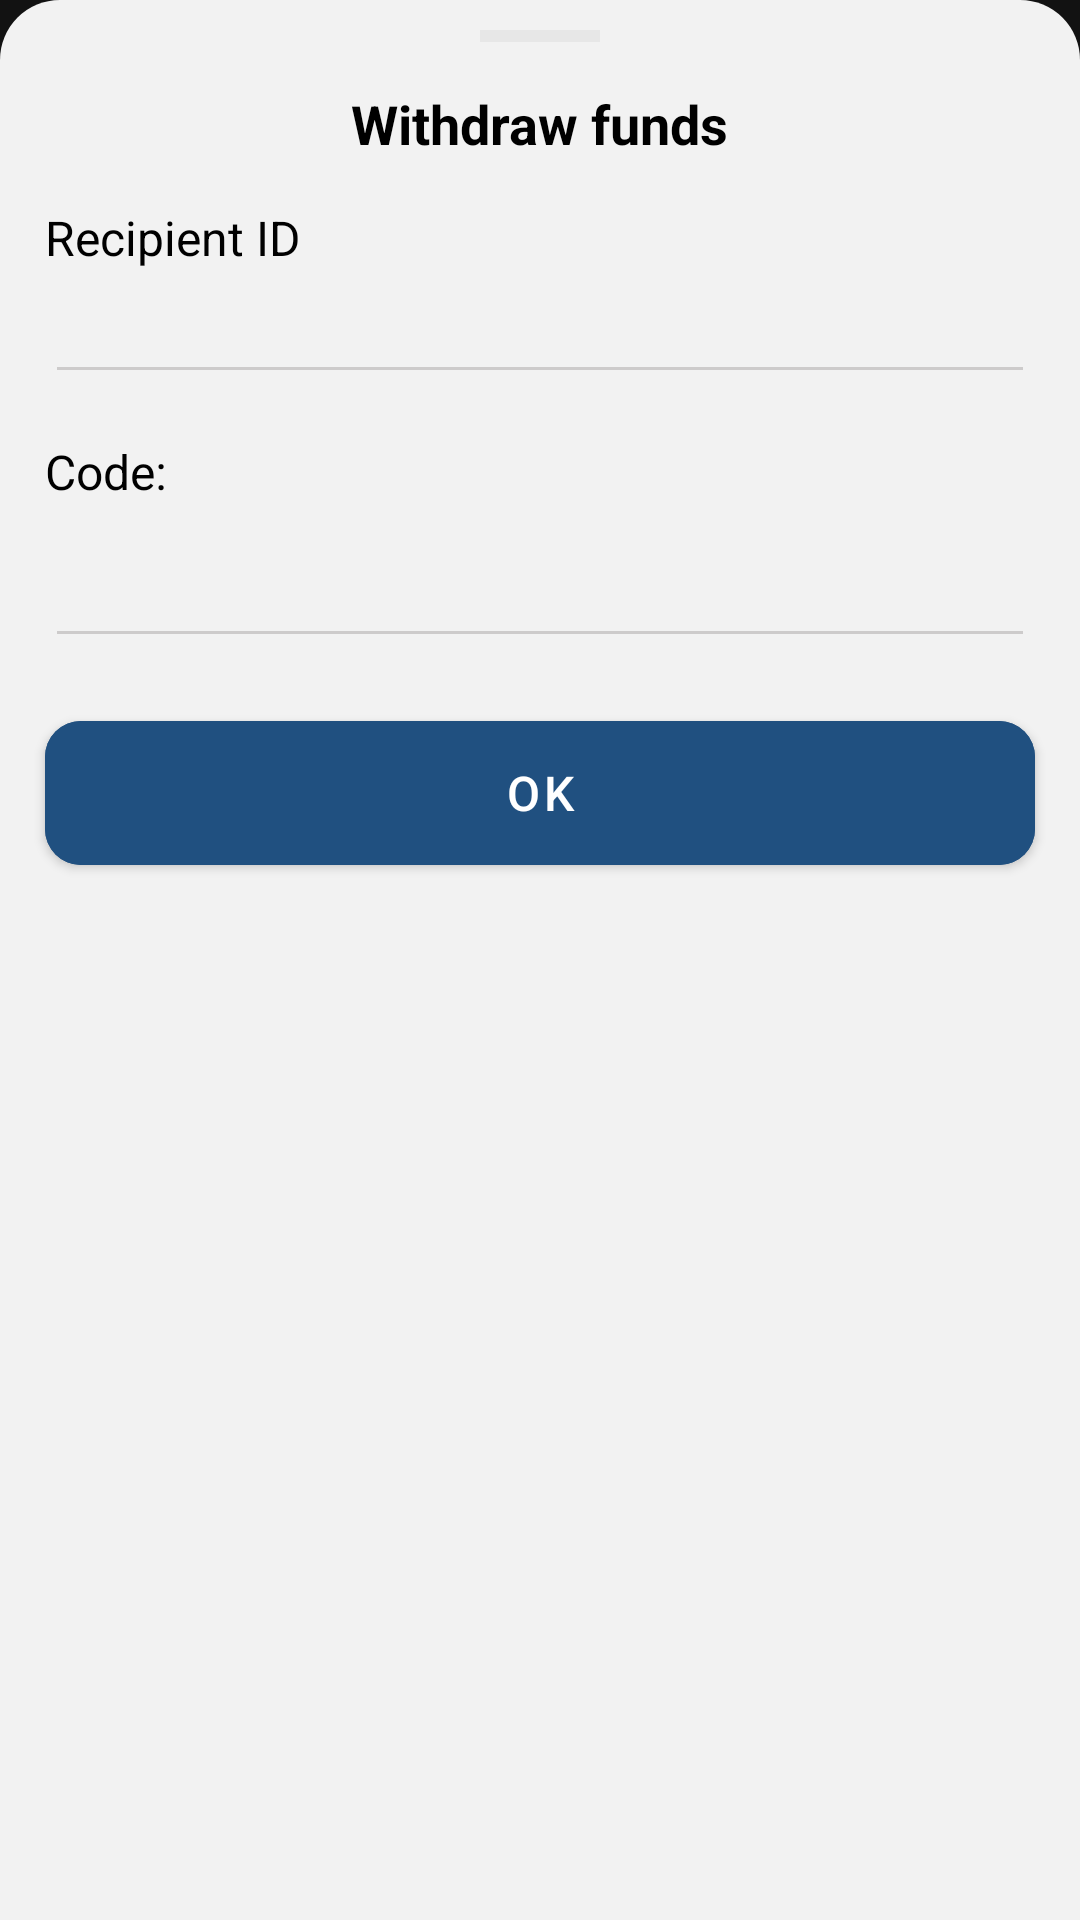

Produce the Android XML layout that renders to this screen, including the resource entries it uses.
<!-- AndroidManifest.xml: application theme Theme.YourApp -->
<!-- res/layout/layout_bottom_sheet2.xml -->
<LinearLayout xmlns:android="http://schemas.android.com/apk/res/android"
    android:layout_width="match_parent"
    android:layout_height="wrap_content"
    xmlns:app="http://schemas.android.com/apk/res-auto"
    android:orientation="vertical"
    android:background="@drawable/bg_bottom_sheet"
    android:fitsSystemWindows="true"
    android:paddingBottom="10dp">

    
    <View
        android:layout_width="40dp"
        android:layout_height="4dp"
        android:layout_gravity="center"
        android:background="#E7E7E7"
        android:layout_marginTop="10dp" />

    <TextView
        android:layout_gravity="center"
        android:text="Withdraw funds"
        android:textSize="18sp"
        android:textStyle="bold"
        android:layout_margin="15dp"
        android:textColor="?attr/customTextColor"
        android:layout_width="wrap_content"
        android:layout_height="wrap_content" />

    
    <LinearLayout
        android:id="@+id/layout_user_details"
        android:layout_width="match_parent"
        android:layout_height="wrap_content"
        android:orientation="vertical">


        <TextView
            android:textColor="?attr/customTextColor"
            android:layout_marginLeft="15dp"
            android:layout_marginRight="15dp"
            android:layout_width="match_parent"
            android:layout_height="wrap_content"
            android:text="Recipient ID"
            android:textSize="16sp"
            />

        <EditText
            android:id="@+id/customer_id_edit"
            android:textColor="?attr/customTextColor"
            android:inputType="number"
            android:layout_marginLeft="15dp"
            android:layout_marginRight="15dp"
            android:textColorHint="#CDCBCB"
            android:backgroundTint="#CDCBCB"
            android:layout_width="match_parent"
            android:layout_height="wrap_content" />
        <TextView

            android:textColor="?attr/customTextColor"
            android:layout_marginLeft="15dp"
            android:layout_marginRight="15dp"
            android:layout_marginTop="15dp"
            android:layout_width="match_parent"
            android:layout_height="wrap_content"
            android:text="Code:"
            android:textSize="16sp"
            />

        <EditText
            android:id="@+id/amount_edit"
            android:inputType="number"
            android:layout_marginLeft="15dp"
            android:layout_marginRight="15dp"
            android:textColor="?attr/customTextColor"
            android:layout_marginTop="10dp"
            android:textColorHint="#CDCBCB"
            android:backgroundTint="#CDCBCB"
            android:layout_width="match_parent"
            android:layout_height="wrap_content" />

        
        <com.google.android.material.button.MaterialButton
            android:id="@+id/btn_ok"
            android:layout_width="match_parent"
            android:layout_height="60dp"
            android:layout_margin="15dp"
            android:text="OK"
            android:textSize="16sp"
            android:textAlignment="center"
            app:cornerRadius="12dp"
            android:textAllCaps="false"
            android:textColor="@color/white"
            android:backgroundTint="?attr/btn" />
    </LinearLayout>
</LinearLayout>
<!-- resources referenced by this layout -->
<resources>
  <color name="white">#FFFFFFFF</color>
  <!-- drawable bg_bottom_sheet (drawable) -->
  <shape xmlns:android="http://schemas.android.com/apk/res/android">
      <solid android:color="?attr/cardBackgroundColor2" />
      <corners
          android:topLeftRadius="20dp"
          android:topRightRadius="20dp"
          android:bottomLeftRadius="0dp"
          android:bottomRightRadius="0dp" />
  </shape>
  <style name="Theme.YourApp" parent="Theme.MaterialComponents.DayNight.NoActionBar">
          <item name="android:windowIsTranslucent">true</item>
  
          
          <item name="colorPrimary">#90CAF9</item>
          <item name="colorPrimaryVariant">#1976D2</item>
          <item name="colorOnPrimary">#000000</item>
  
          
          <item name="android:colorBackground">#121212</item>
          <item name="colorOnBackground">#FFFFFF</item>
          <item name="colorSurface">#1E1E1E</item>
          <item name="colorOnSurface">#FFFFFF</item>
  
          
          <item name="colorControlNormal">#90CAF9</item>
          <item name="colorControlActivated">#90CAF9</item>
          <item name="android:textColor">#FFFFFF</item>
  
          
  
  
          <item name="cardBackgroundColor2">#F2F2F2</item>
  
          <item name="cardBackgroundColor4">#F1EFF1</item>
  
  
          <item name="customTextColor2">#000000</item>
          <item name="customTextColor3">#000000</item>
          <item name="customTextColor4">#746F6F</item>
          <item name="customTextColor5">#746F6F</item>
  
          <item name="customButtonColor">@color/white</item>
          <item name="customButtonColor2">#CCDEF8</item>
          <item name="customButtonColor3">#1d334a</item>
  
  
  
          <item name="customSelector">#E3E2EB</item>
  
  
          <item name="btn">#205080</item>
          <item name="msg">#E2E2E2</item>
          <item name="as">#E2E2E2</item>
          <item name="nev">#E8E6E6</item>
          <item name="mob">#1E4774</item>
          <item name="nevs">#1E4774</item>
  
  
  //home page----------------------------------------
          <item name="tu">#779f2d</item>
          <item name="wd">#2196F3</item>
          <item name="customIconTint">#000000</item>
          <item name="customTextColor">#000000</item>
          <item name="cardBackgroundColor">#EEEFF1</item>
          <item name="cardBackgroundColor3">#D8D8D8</item>
          <item name="pg">#E4E2E4</item>
  
  
          ///notification new fragment--------------------
          <item name="ncardBackgroundColor">#FFFFFF</item>
  
  
  
  
  
  
      </style>
</resources>
